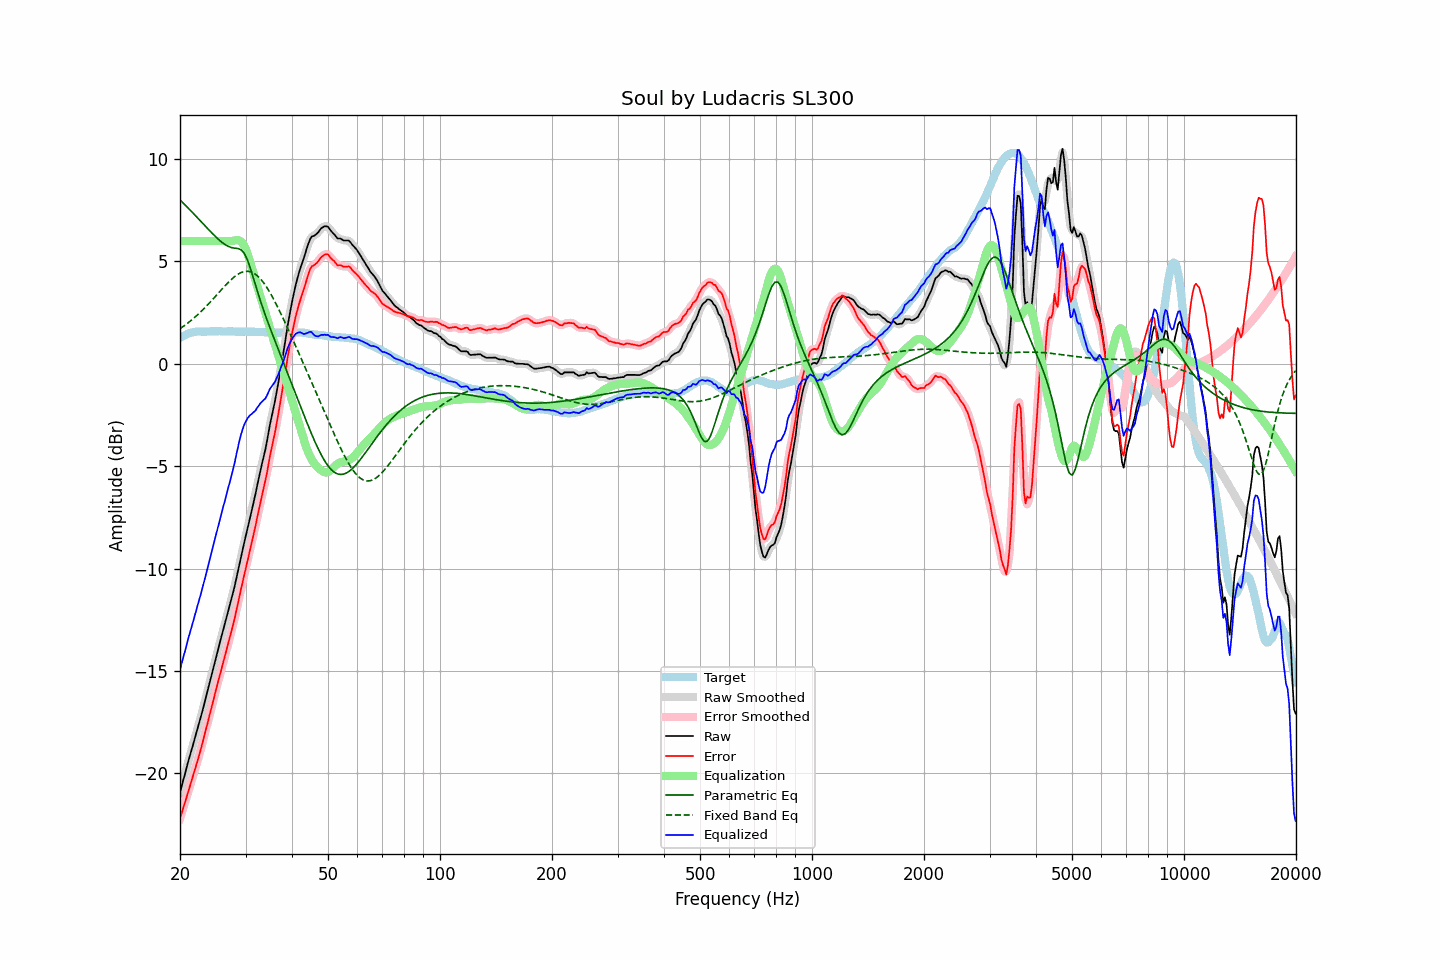

Values plotted in this chart, from the file beside it:
frequency, raw, error, smoothed, error_smoothed, equalization, parametric_eq, fixed_band_eq, equalized_raw, equalized_smoothed, target
20.00, -20.94, -22.20, -20.94, -22.20, 6.00, 8.01, 1.72, -14.94, -14.94, 1.26
20.20, -20.64, -21.95, -20.64, -21.95, 6.00, 7.93, 1.77, -14.64, -14.64, 1.31
20.40, -20.34, -21.70, -20.34, -21.70, 6.00, 7.85, 1.83, -14.34, -14.34, 1.36
20.61, -20.06, -21.46, -20.05, -21.45, 6.00, 7.78, 1.88, -14.06, -14.05, 1.39
20.81, -19.74, -21.19, -19.75, -21.19, 6.00, 7.70, 1.94, -13.74, -13.75, 1.44
21.02, -19.45, -20.93, -19.46, -20.93, 6.00, 7.62, 2.00, -13.45, -13.46, 1.48
21.23, -19.18, -20.68, -19.17, -20.68, 6.00, 7.53, 2.06, -13.18, -13.17, 1.50
21.44, -18.89, -20.42, -18.90, -20.42, 6.00, 7.45, 2.13, -12.89, -12.90, 1.52
21.66, -18.63, -20.17, -18.62, -20.16, 6.00, 7.37, 2.19, -12.63, -12.62, 1.54
21.87, -18.34, -19.90, -18.34, -19.90, 6.00, 7.29, 2.26, -12.34, -12.34, 1.55
22.09, -18.06, -19.64, -18.07, -19.64, 6.00, 7.21, 2.33, -12.06, -12.07, 1.57
22.31, -17.78, -19.36, -17.79, -19.37, 6.00, 7.12, 2.40, -11.78, -11.79, 1.58
22.54, -17.51, -19.09, -17.51, -19.09, 6.00, 7.04, 2.47, -11.51, -11.51, 1.58
22.76, -17.23, -18.81, -17.23, -18.80, 6.00, 6.96, 2.55, -11.23, -11.23, 1.58
22.99, -16.94, -18.51, -16.93, -18.50, 6.00, 6.87, 2.63, -10.94, -10.93, 1.57
23.22, -16.63, -18.20, -16.63, -18.20, 6.00, 6.79, 2.70, -10.63, -10.63, 1.57
23.45, -16.32, -17.89, -16.32, -17.89, 6.00, 6.70, 2.78, -10.32, -10.32, 1.57
23.69, -16.02, -17.60, -16.01, -17.59, 6.00, 6.62, 2.87, -10.02, -10.01, 1.58
23.92, -15.69, -17.27, -15.70, -17.28, 6.00, 6.54, 2.95, -9.69, -9.70, 1.58
24.16, -15.38, -16.97, -15.39, -16.98, 6.00, 6.46, 3.03, -9.38, -9.39, 1.59
24.40, -15.07, -16.67, -15.07, -16.66, 6.00, 6.38, 3.12, -9.07, -9.07, 1.60
24.65, -14.77, -16.36, -14.76, -16.35, 6.00, 6.30, 3.21, -8.77, -8.76, 1.59
24.89, -14.44, -16.03, -14.45, -16.04, 6.00, 6.22, 3.29, -8.44, -8.45, 1.59
25.14, -14.15, -15.74, -14.14, -15.73, 6.00, 6.15, 3.38, -8.15, -8.14, 1.59
25.39, -13.83, -15.43, -13.84, -15.44, 6.00, 6.07, 3.47, -7.83, -7.84, 1.60
25.65, -13.55, -15.14, -13.54, -15.14, 6.00, 6.01, 3.56, -7.55, -7.54, 1.60
25.91, -13.25, -14.84, -13.25, -14.84, 6.00, 5.94, 3.64, -7.25, -7.25, 1.58
26.16, -12.94, -14.53, -12.95, -14.54, 6.00, 5.88, 3.73, -6.94, -6.95, 1.58
26.43, -12.66, -14.25, -12.66, -14.24, 6.00, 5.83, 3.81, -6.66, -6.66, 1.58
26.69, -12.37, -13.95, -12.37, -13.95, 6.00, 5.78, 3.90, -6.37, -6.37, 1.58
26.96, -12.08, -13.67, -12.08, -13.67, 6.00, 5.74, 3.98, -6.08, -6.08, 1.59
27.23, -11.78, -13.37, -11.78, -13.37, 6.00, 5.71, 4.05, -5.78, -5.78, 1.59
27.50, -11.48, -13.07, -11.48, -13.07, 6.00, 5.68, 4.13, -5.48, -5.48, 1.59
27.77, -11.17, -12.75, -11.17, -12.75, 6.01, 5.67, 4.20, -5.16, -5.16, 1.58
28.05, -10.86, -12.44, -10.85, -12.42, 6.03, 5.65, 4.26, -4.83, -4.82, 1.58
28.33, -10.50, -12.06, -10.50, -12.07, 6.04, 5.64, 4.32, -4.45, -4.46, 1.57
28.62, -10.15, -11.72, -10.14, -11.71, 6.05, 5.63, 4.38, -4.11, -4.10, 1.57
28.90, -9.77, -11.34, -9.78, -11.35, 6.02, 5.61, 4.42, -3.74, -3.75, 1.58
29.19, -9.42, -10.98, -9.42, -10.99, 5.97, 5.57, 4.46, -3.45, -3.45, 1.57
29.48, -9.06, -10.65, -9.06, -10.64, 5.88, 5.49, 4.49, -3.18, -3.18, 1.58
29.78, -8.71, -10.29, -8.72, -10.30, 5.75, 5.40, 4.51, -2.96, -2.97, 1.57
30.08, -8.38, -9.97, -8.38, -9.96, 5.59, 5.24, 4.52, -2.80, -2.79, 1.58
30.38, -8.04, -9.61, -8.04, -9.62, 5.38, 5.07, 4.52, -2.66, -2.66, 1.57
30.68, -7.71, -9.28, -7.71, -9.28, 5.15, 4.85, 4.51, -2.56, -2.56, 1.57
30.99, -7.37, -8.94, -7.37, -8.94, 4.89, 4.61, 4.50, -2.48, -2.48, 1.57
31.30, -7.03, -8.60, -7.03, -8.60, 4.61, 4.36, 4.46, -2.42, -2.42, 1.57
31.61, -6.68, -8.25, -6.68, -8.25, 4.34, 4.10, 4.42, -2.34, -2.35, 1.57
31.93, -6.34, -7.91, -6.33, -7.89, 4.07, 3.84, 4.37, -2.28, -2.26, 1.57
32.24, -5.95, -7.51, -5.96, -7.52, 3.81, 3.58, 4.31, -2.14, -2.15, 1.55
32.57, -5.59, -7.15, -5.59, -7.15, 3.55, 3.33, 4.24, -2.04, -2.04, 1.56
32.89, -5.22, -6.78, -5.22, -6.78, 3.29, 3.08, 4.16, -1.92, -1.93, 1.56
33.22, -4.88, -6.43, -4.88, -6.44, 3.03, 2.85, 4.06, -1.84, -1.85, 1.55
33.55, -4.54, -6.09, -4.55, -6.10, 2.78, 2.62, 3.96, -1.77, -1.77, 1.55
33.89, -4.22, -5.76, -4.20, -5.74, 2.52, 2.39, 3.85, -1.70, -1.68, 1.54
34.23, -3.82, -5.37, -3.81, -5.35, 2.26, 2.17, 3.73, -1.56, -1.55, 1.55
34.57, -3.39, -4.92, -3.39, -4.93, 2.00, 1.96, 3.61, -1.39, -1.39, 1.53
34.92, -2.95, -4.48, -2.97, -4.51, 1.74, 1.75, 3.48, -1.21, -1.23, 1.53
35.27, -2.58, -4.11, -2.59, -4.11, 1.48, 1.55, 3.34, -1.10, -1.10, 1.53
35.62, -2.22, -3.75, -2.22, -3.74, 1.23, 1.34, 3.19, -0.99, -0.99, 1.53
35.97, -1.85, -3.38, -1.84, -3.37, 0.97, 1.14, 3.04, -0.89, -0.87, 1.53
... 635 more rows
